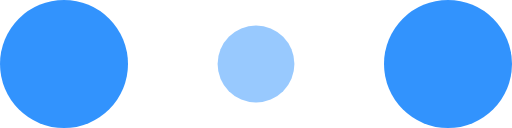
t = 0.00 s
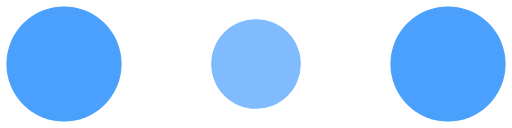
t = 0.10 s
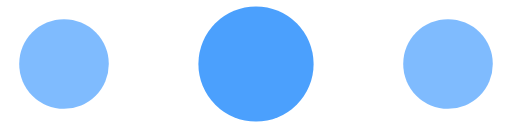
t = 0.30 s
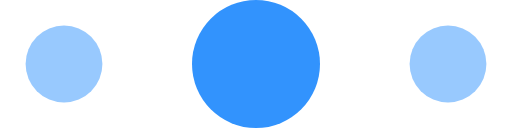
t = 0.40 s
t = 0.50 s: frame unchanged from t = 0.30 s, image omitted
t = 0.70 s: frame unchanged from t = 0.10 s, image omitted

The animated SVG that drew these frames (rendered in a browser with its animation timeline set to each time). Animation: 6 SMIL elements (animate=6); one cycle of 0.80 s, repeats indefinitely.

<!-- By Sam Herbert (@sherb), for everyone. More @ http://goo.gl/7AJzbL -->
<svg width="120" height="30" viewBox="0 0 120 30" xmlns="http://www.w3.org/2000/svg" fill="#3293fd">
    <circle cx="15" cy="15" r="15">
        <animate attributeName="r" from="15" to="15"
                 begin="0s" dur="0.8s"
                 values="15;9;15" calcMode="linear"
                 repeatCount="indefinite" />
        <animate attributeName="fill-opacity" from="1" to="1"
                 begin="0s" dur="0.8s"
                 values="1;.5;1" calcMode="linear"
                 repeatCount="indefinite" />
    </circle>
    <circle cx="60" cy="15" r="9" fill-opacity="0.3">
        <animate attributeName="r" from="9" to="9"
                 begin="0s" dur="0.8s"
                 values="9;15;9" calcMode="linear"
                 repeatCount="indefinite" />
        <animate attributeName="fill-opacity" from="0.5" to="0.5"
                 begin="0s" dur="0.8s"
                 values=".5;1;.5" calcMode="linear"
                 repeatCount="indefinite" />
    </circle>
    <circle cx="105" cy="15" r="15">
        <animate attributeName="r" from="15" to="15"
                 begin="0s" dur="0.8s"
                 values="15;9;15" calcMode="linear"
                 repeatCount="indefinite" />
        <animate attributeName="fill-opacity" from="1" to="1"
                 begin="0s" dur="0.8s"
                 values="1;.5;1" calcMode="linear"
                 repeatCount="indefinite" />
    </circle>
</svg>
